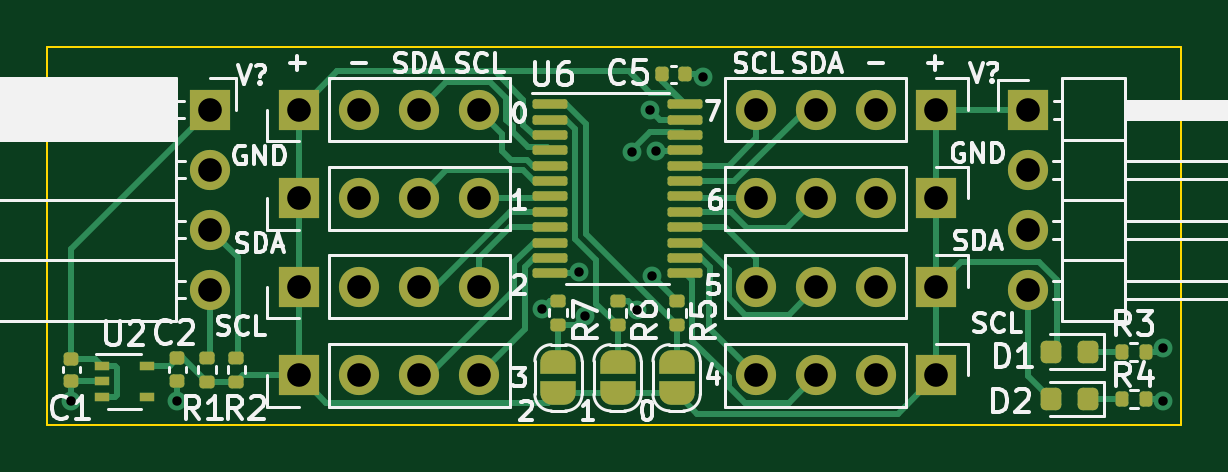
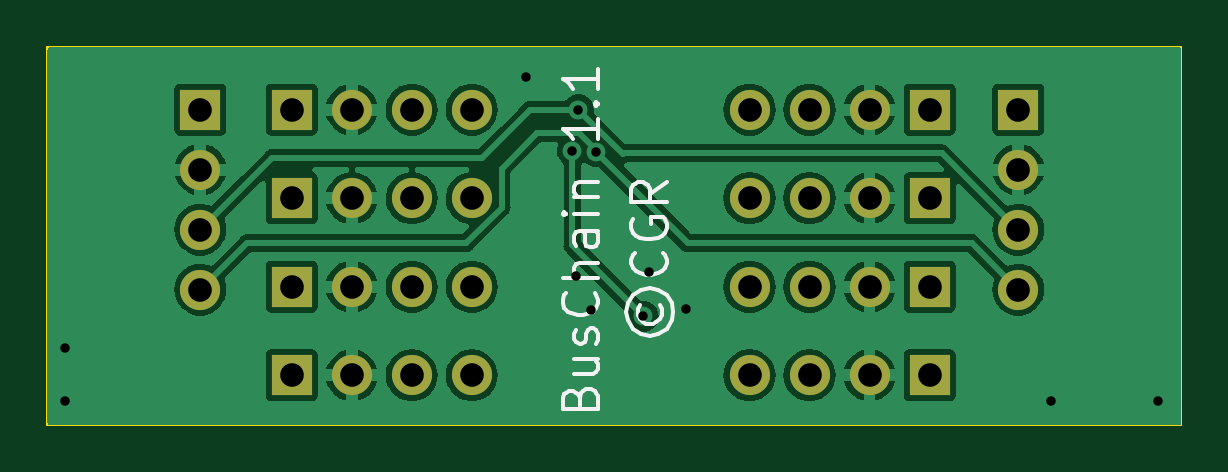
Circuit board: 11 layer files. Board 48.0 x 16.0 mm.
- bottom_copper: BusChain-B_Cu.gbr (54604 bytes)
- bottom_mask: BusChain-B_Mask.gbr (1743 bytes)
- paste: BusChain-B_Paste.gbr (451 bytes)
- bottom_silk: BusChain-B_Silkscreen.gbr (8780 bytes)
- outline: BusChain-Edge_Cuts.gbr (601 bytes)
- top_copper: BusChain-F_Cu.gbr (17962 bytes)
- top_mask: BusChain-F_Mask.gbr (5723 bytes)
- paste: BusChain-F_Paste.gbr (3339 bytes)
- top_silk: BusChain-F_Silkscreen.gbr (48970 bytes)
- drill: BusChain-NPTH.drl (268 bytes)
- drill: BusChain-PTH.drl (1202 bytes)

=== bottom_copper: BusChain-B_Cu.gbr (54604 bytes, source omitted) ===
=== bottom_mask: BusChain-B_Mask.gbr ===
%TF.GenerationSoftware,KiCad,Pcbnew,7.0.1*%
%TF.CreationDate,2025-01-23T11:31:51-05:00*%
%TF.ProjectId,BusChain,42757343-6861-4696-9e2e-6b696361645f,rev?*%
%TF.SameCoordinates,Original*%
%TF.FileFunction,Soldermask,Bot*%
%TF.FilePolarity,Negative*%
%FSLAX46Y46*%
G04 Gerber Fmt 4.6, Leading zero omitted, Abs format (unit mm)*
G04 Created by KiCad (PCBNEW 7.0.1) date 2025-01-23 11:31:51*
%MOMM*%
%LPD*%
G01*
G04 APERTURE LIST*
%ADD10R,1.700000X1.700000*%
%ADD11O,1.700000X1.700000*%
G04 APERTURE END LIST*
D10*
%TO.C,J7*%
X57650000Y-29650000D03*
D11*
X55110000Y-29650000D03*
X52570000Y-29650000D03*
X50030000Y-29650000D03*
%TD*%
D10*
%TO.C,J4*%
X30650000Y-29650000D03*
D11*
X33190000Y-29650000D03*
X35730000Y-29650000D03*
X38270000Y-29650000D03*
%TD*%
D10*
%TO.C,J5*%
X30650000Y-33400000D03*
D11*
X33190000Y-33400000D03*
X35730000Y-33400000D03*
X38270000Y-33400000D03*
%TD*%
D10*
%TO.C,J8*%
X57650000Y-25900000D03*
D11*
X55110000Y-25900000D03*
X52570000Y-25900000D03*
X50030000Y-25900000D03*
%TD*%
D10*
%TO.C,J2*%
X30650000Y-22150000D03*
D11*
X33190000Y-22150000D03*
X35730000Y-22150000D03*
X38270000Y-22150000D03*
%TD*%
D10*
%TO.C,J1*%
X26900000Y-22150000D03*
D11*
X26900000Y-24690000D03*
X26900000Y-27230000D03*
X26900000Y-29770000D03*
%TD*%
D10*
%TO.C,J9*%
X57650000Y-22150000D03*
D11*
X55110000Y-22150000D03*
X52570000Y-22150000D03*
X50030000Y-22150000D03*
%TD*%
D10*
%TO.C,J6*%
X57650000Y-33400000D03*
D11*
X55110000Y-33400000D03*
X52570000Y-33400000D03*
X50030000Y-33400000D03*
%TD*%
D10*
%TO.C,J10*%
X61525000Y-22150000D03*
D11*
X61525000Y-24690000D03*
X61525000Y-27230000D03*
X61525000Y-29770000D03*
%TD*%
D10*
%TO.C,J3*%
X30650000Y-25900000D03*
D11*
X33190000Y-25900000D03*
X35730000Y-25900000D03*
X38270000Y-25900000D03*
%TD*%
M02*

=== paste: BusChain-B_Paste.gbr ===
%TF.GenerationSoftware,KiCad,Pcbnew,7.0.1*%
%TF.CreationDate,2025-01-22T18:06:00-05:00*%
%TF.ProjectId,BusChain,42757343-6861-4696-9e2e-6b696361645f,rev?*%
%TF.SameCoordinates,Original*%
%TF.FileFunction,Paste,Bot*%
%TF.FilePolarity,Positive*%
%FSLAX46Y46*%
G04 Gerber Fmt 4.6, Leading zero omitted, Abs format (unit mm)*
G04 Created by KiCad (PCBNEW 7.0.1) date 2025-01-22 18:06:00*
%MOMM*%
%LPD*%
G01*
G04 APERTURE LIST*
G04 APERTURE END LIST*
M02*

=== bottom_silk: BusChain-B_Silkscreen.gbr (8780 bytes, source omitted) ===
=== outline: BusChain-Edge_Cuts.gbr ===
%TF.GenerationSoftware,KiCad,Pcbnew,7.0.1*%
%TF.CreationDate,2025-01-23T11:31:51-05:00*%
%TF.ProjectId,BusChain,42757343-6861-4696-9e2e-6b696361645f,rev?*%
%TF.SameCoordinates,Original*%
%TF.FileFunction,Profile,NP*%
%FSLAX46Y46*%
G04 Gerber Fmt 4.6, Leading zero omitted, Abs format (unit mm)*
G04 Created by KiCad (PCBNEW 7.0.1) date 2025-01-23 11:31:51*
%MOMM*%
%LPD*%
G01*
G04 APERTURE LIST*
%TA.AperFunction,Profile*%
%ADD10C,0.100000*%
%TD*%
G04 APERTURE END LIST*
D10*
X20000000Y-19500000D02*
X68000000Y-19500000D01*
X68000000Y-35500000D01*
X20000000Y-35500000D01*
X20000000Y-19500000D01*
M02*

=== top_copper: BusChain-F_Cu.gbr (17962 bytes, source omitted) ===
=== top_mask: BusChain-F_Mask.gbr ===
%TF.GenerationSoftware,KiCad,Pcbnew,7.0.1*%
%TF.CreationDate,2025-01-23T11:31:51-05:00*%
%TF.ProjectId,BusChain,42757343-6861-4696-9e2e-6b696361645f,rev?*%
%TF.SameCoordinates,Original*%
%TF.FileFunction,Soldermask,Top*%
%TF.FilePolarity,Negative*%
%FSLAX46Y46*%
G04 Gerber Fmt 4.6, Leading zero omitted, Abs format (unit mm)*
G04 Created by KiCad (PCBNEW 7.0.1) date 2025-01-23 11:31:51*
%MOMM*%
%LPD*%
G01*
G04 APERTURE LIST*
G04 Aperture macros list*
%AMRoundRect*
0 Rectangle with rounded corners*
0 $1 Rounding radius*
0 $2 $3 $4 $5 $6 $7 $8 $9 X,Y pos of 4 corners*
0 Add a 4 corners polygon primitive as box body*
4,1,4,$2,$3,$4,$5,$6,$7,$8,$9,$2,$3,0*
0 Add four circle primitives for the rounded corners*
1,1,$1+$1,$2,$3*
1,1,$1+$1,$4,$5*
1,1,$1+$1,$6,$7*
1,1,$1+$1,$8,$9*
0 Add four rect primitives between the rounded corners*
20,1,$1+$1,$2,$3,$4,$5,0*
20,1,$1+$1,$4,$5,$6,$7,0*
20,1,$1+$1,$6,$7,$8,$9,0*
20,1,$1+$1,$8,$9,$2,$3,0*%
%AMFreePoly0*
4,1,19,0.500000,-0.750000,0.000000,-0.750000,0.000000,-0.744911,-0.071157,-0.744911,-0.207708,-0.704816,-0.327430,-0.627875,-0.420627,-0.520320,-0.479746,-0.390866,-0.500000,-0.250000,-0.500000,0.250000,-0.479746,0.390866,-0.420627,0.520320,-0.327430,0.627875,-0.207708,0.704816,-0.071157,0.744911,0.000000,0.744911,0.000000,0.750000,0.500000,0.750000,0.500000,-0.750000,0.500000,-0.750000,
$1*%
%AMFreePoly1*
4,1,19,0.000000,0.744911,0.071157,0.744911,0.207708,0.704816,0.327430,0.627875,0.420627,0.520320,0.479746,0.390866,0.500000,0.250000,0.500000,-0.250000,0.479746,-0.390866,0.420627,-0.520320,0.327430,-0.627875,0.207708,-0.704816,0.071157,-0.744911,0.000000,-0.744911,0.000000,-0.750000,-0.500000,-0.750000,-0.500000,0.750000,0.000000,0.750000,0.000000,0.744911,0.000000,0.744911,
$1*%
G04 Aperture macros list end*
%ADD10R,1.700000X1.700000*%
%ADD11O,1.700000X1.700000*%
%ADD12FreePoly0,90.000000*%
%ADD13FreePoly1,90.000000*%
%ADD14RoundRect,0.135000X0.185000X-0.135000X0.185000X0.135000X-0.185000X0.135000X-0.185000X-0.135000X0*%
%ADD15RoundRect,0.135000X-0.135000X-0.185000X0.135000X-0.185000X0.135000X0.185000X-0.135000X0.185000X0*%
%ADD16R,0.650000X0.400000*%
%ADD17RoundRect,0.140000X0.140000X0.170000X-0.140000X0.170000X-0.140000X-0.170000X0.140000X-0.170000X0*%
%ADD18RoundRect,0.135000X-0.185000X0.135000X-0.185000X-0.135000X0.185000X-0.135000X0.185000X0.135000X0*%
%ADD19RoundRect,0.140000X-0.170000X0.140000X-0.170000X-0.140000X0.170000X-0.140000X0.170000X0.140000X0*%
%ADD20RoundRect,0.218750X0.218750X0.256250X-0.218750X0.256250X-0.218750X-0.256250X0.218750X-0.256250X0*%
%ADD21RoundRect,0.100000X-0.637500X-0.100000X0.637500X-0.100000X0.637500X0.100000X-0.637500X0.100000X0*%
G04 APERTURE END LIST*
D10*
%TO.C,J7*%
X57650000Y-29650000D03*
D11*
X55110000Y-29650000D03*
X52570000Y-29650000D03*
X50030000Y-29650000D03*
%TD*%
D12*
%TO.C,JP1*%
X41650000Y-34150000D03*
D13*
X41650000Y-32850000D03*
%TD*%
D10*
%TO.C,J4*%
X30650000Y-29650000D03*
D11*
X33190000Y-29650000D03*
X35730000Y-29650000D03*
X38270000Y-29650000D03*
%TD*%
D10*
%TO.C,J5*%
X30650000Y-33400000D03*
D11*
X33190000Y-33400000D03*
X35730000Y-33400000D03*
X38270000Y-33400000D03*
%TD*%
D14*
%TO.C,R2*%
X28020000Y-33670000D03*
X28020000Y-32650000D03*
%TD*%
D15*
%TO.C,R3*%
X65492500Y-32400000D03*
X66512500Y-32400000D03*
%TD*%
D10*
%TO.C,J8*%
X57650000Y-25900000D03*
D11*
X55110000Y-25900000D03*
X52570000Y-25900000D03*
X50030000Y-25900000D03*
%TD*%
D16*
%TO.C,U2*%
X22320000Y-33000000D03*
X22320000Y-33650000D03*
X22320000Y-34300000D03*
X24220000Y-34300000D03*
X24220000Y-33000000D03*
%TD*%
D17*
%TO.C,C5*%
X47000000Y-20650000D03*
X46040000Y-20650000D03*
%TD*%
D18*
%TO.C,R5*%
X46650000Y-30250000D03*
X46650000Y-31270000D03*
%TD*%
D10*
%TO.C,J2*%
X30650000Y-22150000D03*
D11*
X33190000Y-22150000D03*
X35730000Y-22150000D03*
X38270000Y-22150000D03*
%TD*%
D19*
%TO.C,C1*%
X21020000Y-32690000D03*
X21020000Y-33650000D03*
%TD*%
D15*
%TO.C,R4*%
X65510000Y-34400000D03*
X66530000Y-34400000D03*
%TD*%
D12*
%TO.C,JP3*%
X46650000Y-34150000D03*
D13*
X46650000Y-32850000D03*
%TD*%
D18*
%TO.C,R6*%
X44150000Y-30250000D03*
X44150000Y-31270000D03*
%TD*%
D10*
%TO.C,J1*%
X26900000Y-22150000D03*
D11*
X26900000Y-24690000D03*
X26900000Y-27230000D03*
X26900000Y-29770000D03*
%TD*%
D19*
%TO.C,C2*%
X25520000Y-32670000D03*
X25520000Y-33630000D03*
%TD*%
D10*
%TO.C,J9*%
X57650000Y-22150000D03*
D11*
X55110000Y-22150000D03*
X52570000Y-22150000D03*
X50030000Y-22150000D03*
%TD*%
D14*
%TO.C,R1*%
X26770000Y-33670000D03*
X26770000Y-32650000D03*
%TD*%
D20*
%TO.C,D2*%
X64057500Y-34400000D03*
X62482500Y-34400000D03*
%TD*%
D10*
%TO.C,J6*%
X57650000Y-33400000D03*
D11*
X55110000Y-33400000D03*
X52570000Y-33400000D03*
X50030000Y-33400000D03*
%TD*%
D18*
%TO.C,R7*%
X41650000Y-30240000D03*
X41650000Y-31260000D03*
%TD*%
D10*
%TO.C,J10*%
X61525000Y-22150000D03*
D11*
X61525000Y-24690000D03*
X61525000Y-27230000D03*
X61525000Y-29770000D03*
%TD*%
D20*
%TO.C,D1*%
X64057500Y-32400000D03*
X62482500Y-32400000D03*
%TD*%
D12*
%TO.C,JP2*%
X44150000Y-34150000D03*
D13*
X44150000Y-32850000D03*
%TD*%
D21*
%TO.C,U6*%
X41287500Y-21925000D03*
X41287500Y-22575000D03*
X41287500Y-23225000D03*
X41287500Y-23875000D03*
X41287500Y-24525000D03*
X41287500Y-25175000D03*
X41287500Y-25825000D03*
X41287500Y-26475000D03*
X41287500Y-27125000D03*
X41287500Y-27775000D03*
X41287500Y-28425000D03*
X41287500Y-29075000D03*
X47012500Y-29075000D03*
X47012500Y-28425000D03*
X47012500Y-27775000D03*
X47012500Y-27125000D03*
X47012500Y-26475000D03*
X47012500Y-25825000D03*
X47012500Y-25175000D03*
X47012500Y-24525000D03*
X47012500Y-23875000D03*
X47012500Y-23225000D03*
X47012500Y-22575000D03*
X47012500Y-21925000D03*
%TD*%
D10*
%TO.C,J3*%
X30650000Y-25900000D03*
D11*
X33190000Y-25900000D03*
X35730000Y-25900000D03*
X38270000Y-25900000D03*
%TD*%
M02*

=== paste: BusChain-F_Paste.gbr (3339 bytes, source withheld) ===
=== top_silk: BusChain-F_Silkscreen.gbr (48970 bytes, source omitted) ===
=== drill: BusChain-NPTH.drl ===
M48
; DRILL file {KiCad 7.0.1} date Wed Jan 22 18:06:02 2025
; FORMAT={-:-/ absolute / inch / decimal}
; #@! TF.CreationDate,2025-01-22T18:06:02-05:00
; #@! TF.GenerationSoftware,Kicad,Pcbnew,7.0.1
; #@! TF.FileFunction,NonPlated,1,2,NPTH
FMAT,2
INCH
%
G90
G05
T0
M30

=== drill: BusChain-PTH.drl ===
M48
; DRILL file {KiCad 7.0.1} date Thu Jan 23 11:31:53 2025
; FORMAT={-:-/ absolute / inch / decimal}
; #@! TF.CreationDate,2025-01-23T11:31:53-05:00
; #@! TF.GenerationSoftware,Kicad,Pcbnew,7.0.1
; #@! TF.FileFunction,Plated,1,2,PTH
FMAT,2
INCH
; #@! TA.AperFunction,Plated,PTH,ViaDrill
T1C0.0157
; #@! TA.AperFunction,Plated,PTH,ComponentDrill
T2C0.0394
%
G90
G05
T1
X0.8268Y-1.3583
X1.0039Y-1.3583
X1.6122Y-1.2048
X1.6742Y-1.1423
X1.6836Y-1.2168
X1.7626Y-0.9419
X1.7708Y-1.2056
X1.7921Y-0.872
X1.7954Y-1.1495
X1.802Y-0.9409
X1.8799Y-0.8169
X2.6476Y-1.2697
X2.6476Y-1.3583
T2
X1.0591Y-0.872
X1.0591Y-0.972
X1.0591Y-1.072
X1.0591Y-1.172
X1.2067Y-0.872
X1.2067Y-1.0197
X1.2067Y-1.1673
X1.2067Y-1.315
X1.3067Y-0.872
X1.3067Y-1.0197
X1.3067Y-1.1673
X1.3067Y-1.315
X1.4067Y-0.872
X1.4067Y-1.0197
X1.4067Y-1.1673
X1.4067Y-1.315
X1.5067Y-0.872
X1.5067Y-1.0197
X1.5067Y-1.1673
X1.5067Y-1.315
X1.9697Y-0.872
X1.9697Y-1.0197
X1.9697Y-1.1673
X1.9697Y-1.315
X2.0697Y-0.872
X2.0697Y-1.0197
X2.0697Y-1.1673
X2.0697Y-1.315
X2.1697Y-0.872
X2.1697Y-1.0197
X2.1697Y-1.1673
X2.1697Y-1.315
X2.2697Y-0.872
X2.2697Y-1.0197
X2.2697Y-1.1673
X2.2697Y-1.315
X2.4222Y-0.872
X2.4222Y-0.972
X2.4222Y-1.072
X2.4222Y-1.172
T0
M30
